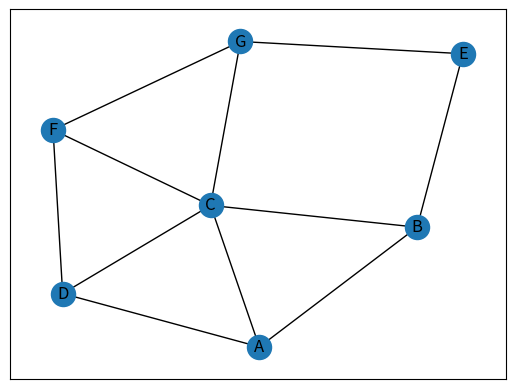

The script that saved this image:
import matplotlib.pyplot as plt
import pandas
import networkx as nx

G = nx.Graph() # Graph Objekt (Behälter)

AdjMatrix = [[0,1,1,1,0,0,0],
             [1,0,1,0,1,0,0],
             [1,1,0,1,0,1,1],
             [1,0,1,0,0,1,0],
             [0,1,0,0,0,0,1],
             [0,0,1,1,0,0,1],
             [0,0,1,0,1,1,0]]

# node labels
labels = ["A", "B", "C", "D", "E", "F", "G"]

# wir brauchen sogenannte "Pandas"-Dataframes
AdjMatrix = pandas.DataFrame(AdjMatrix, index=labels, columns=labels)

# Zeichne den Graph
nx.draw_networkx(nx.from_pandas_adjacency(AdjMatrix))
plt.show()
